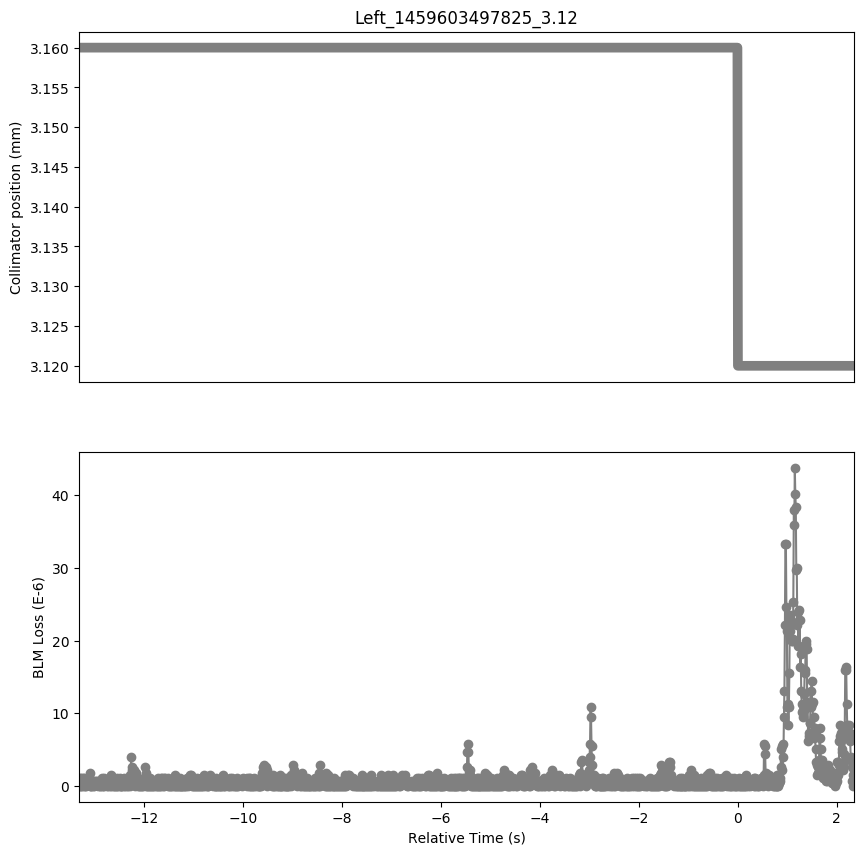

Source data for this figure (header and first rows):
Timestamp, position, BLMTI.06L7.B1E10_TCP.C6L7.B1
1459603484510, 3.16, 0.0
1459603484520, 3.16, 1.0859999999999999e-06
1459603484530, 3.16, 0.0
1459603484540, 3.16, 1.0859999999999999e-06
1459603484550, 3.16, 0.0
1459603484560, 3.16, 7.240000000000001e-07
1459603484570, 3.16, 0.0
1459603484580, 3.16, 1.0859999999999999e-06
1459603484590, 3.16, 3.6200000000000004e-07
1459603484600, 3.16, 1.0859999999999999e-06
1459603484610, 3.16, 0.0
1459603484620, 3.16, 7.240000000000001e-07
1459603484630, 3.16, 0.0
1459603484640, 3.16, 3.6200000000000004e-07
1459603484650, 3.16, 0.0
1459603484660, 3.16, 3.6200000000000004e-07
1459603484670, 3.16, 3.6200000000000004e-07
1459603484680, 3.16, 7.240000000000001e-07
1459603484690, 3.16, 3.6200000000000004e-07
1459603484700, 3.16, 7.240000000000001e-07
1459603484710, 3.16, 3.6200000000000004e-07
1459603484720, 3.16, 1.81e-06
1459603484730, 3.16, 0.0
1459603484740, 3.16, 0.0
1459603484750, 3.16, 0.0
1459603484760, 3.16, 7.240000000000001e-07
1459603484770, 3.16, 3.6200000000000004e-07
1459603484780, 3.16, 3.6200000000000004e-07
1459603484790, 3.16, 0.0
1459603484800, 3.16, 7.240000000000001e-07
1459603484810, 3.16, 0.0
1459603484820, 3.16, 7.240000000000001e-07
1459603484830, 3.16, 3.6200000000000004e-07
1459603484840, 3.16, 3.6200000000000004e-07
1459603484850, 3.16, 3.6200000000000004e-07
1459603484860, 3.16, 7.240000000000001e-07
1459603484870, 3.16, 3.6200000000000004e-07
1459603484880, 3.16, 7.240000000000001e-07
1459603484890, 3.16, 0.0
1459603484900, 3.16, 3.6200000000000004e-07
1459603484910, 3.16, 3.6200000000000004e-07
1459603484920, 3.16, 3.6200000000000004e-07
1459603484930, 3.16, 0.0
1459603484940, 3.16, 0.0
1459603484950, 3.16, 3.6200000000000004e-07
1459603484960, 3.16, 7.240000000000001e-07
1459603484970, 3.16, 0.0
1459603484980, 3.16, 1.0859999999999999e-06
1459603484990, 3.16, 0.0
1459603485000, 3.16, 3.6200000000000004e-07
1459603485010, 3.16, 0.0
1459603485020, 3.16, 1.0859999999999999e-06
1459603485030, 3.16, 3.6200000000000004e-07
1459603485040, 3.16, 3.6200000000000004e-07
1459603485050, 3.16, 3.6200000000000004e-07
1459603485060, 3.16, 7.240000000000001e-07
1459603485070, 3.16, 0.0
1459603485080, 3.16, 7.240000000000001e-07
1459603485090, 3.16, 0.0
1459603485100, 3.16, 3.6200000000000004e-07
... 1,508 more rows
